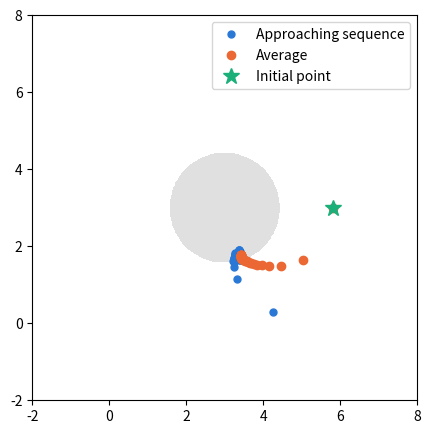

Write the Python code that produced this figure. (Note: this script raises an exception after producing the figure.)
"""
Small implementation of geometric principle of Blackwell's Approachability theorem.

Makes a nice small gif in 2d where the initial point moves.
"""


import numpy as np
import matplotlib.pyplot as plt
from matplotlib.animation import FuncAnimation, PillowWriter

# Plotting region [0, 10] x [0,10]
segment = np.linspace(0, 10, 500)

# Define the target set S
in_S = lambda x : (x[0] - 3) ** 2 + (x[1] - 3) ** 2 <= 2
X, Y  = np.meshgrid(segment, segment)
S = in_S((X, Y))

# A bounded sequence whose next element x_(n+1) always
# satisfies < x_(n+1) - pi_S(bar(x)_n) , bar(x)_n - pi_S(bar(x)_n) >

# These are some examples but there are infinitely many.
# Doing this programatically rather than exactly (i.e. with a projection
# formula for pi_S(x)).

def spin_sequence(init = [5, 5], N = 50, step = 3):
    xbar = [np.array(init)]
    seq = [np.array(init)]
    pts = np.column_stack([X[S], Y[S]])
    centre = pts.mean(axis=0)
    for n in range(1, N):
        p = xbar[-1]
        if in_S(p):
            walk_out = p
        else:
            proj = pts[np.argmin(((pts - p) ** 2).sum(axis=1))]
            dir = p - proj
            tangent_dir = np.array([dir[1], -dir[0]]) / np.linalg.norm(dir)
            walk_out = proj + (step / n) * tangent_dir
        lam = 0.1
        seq.append((1 - lam) * walk_out + lam * centre)
        xbar.append(xbar[-1] + (seq[-1] - xbar[-1]) / (n + 1))
    seq = np.stack(seq)
    xbar = np.stack(xbar)
    return seq, xbar

# Plotting

theta = np.linspace(0, 2 * np.pi, 120, endpoint=False)
r = 2.2 + 0.6 * np.cos(5 * theta)
inits = 3 + r[:, None] * np.column_stack([np.cos(theta), np.sin(theta)])

fig, ax = plt.subplots(figsize=(5, 5))
ax.contourf(X, Y, S, levels=[0.5, 1], colors="0.6", alpha=0.3)   # region S, drawn once
(seq_pts,) = ax.plot([], [], "o", ms=5, color="#2a78d6", label="Approaching sequence")
(xbar_line,) = ax.plot([], [], "o", lw=2, color="#eb6834", label="Average")
(start_pt,) = ax.plot([], [], "*", ms=12, color="#1baf7a", label="Initial point")
ax.set(xlim=(-2, 8), ylim=(-2, 8), aspect="equal")
ax.legend(loc="upper right")

def update(i):
    seq, xbar = spin_sequence(init = inits[i])
    seq_pts.set_data(seq[:, 0], seq[:, 1])
    xbar_line.set_data(xbar[:, 0], xbar[:, 1])
    start_pt.set_data([inits[i, 0]], [inits[i, 1]])
    return seq_pts, xbar_line, start_pt

ani = FuncAnimation(fig, update, frames=len(inits), blit=True)
ani.save("images/out.gif", writer=PillowWriter(fps=20), dpi=100)
